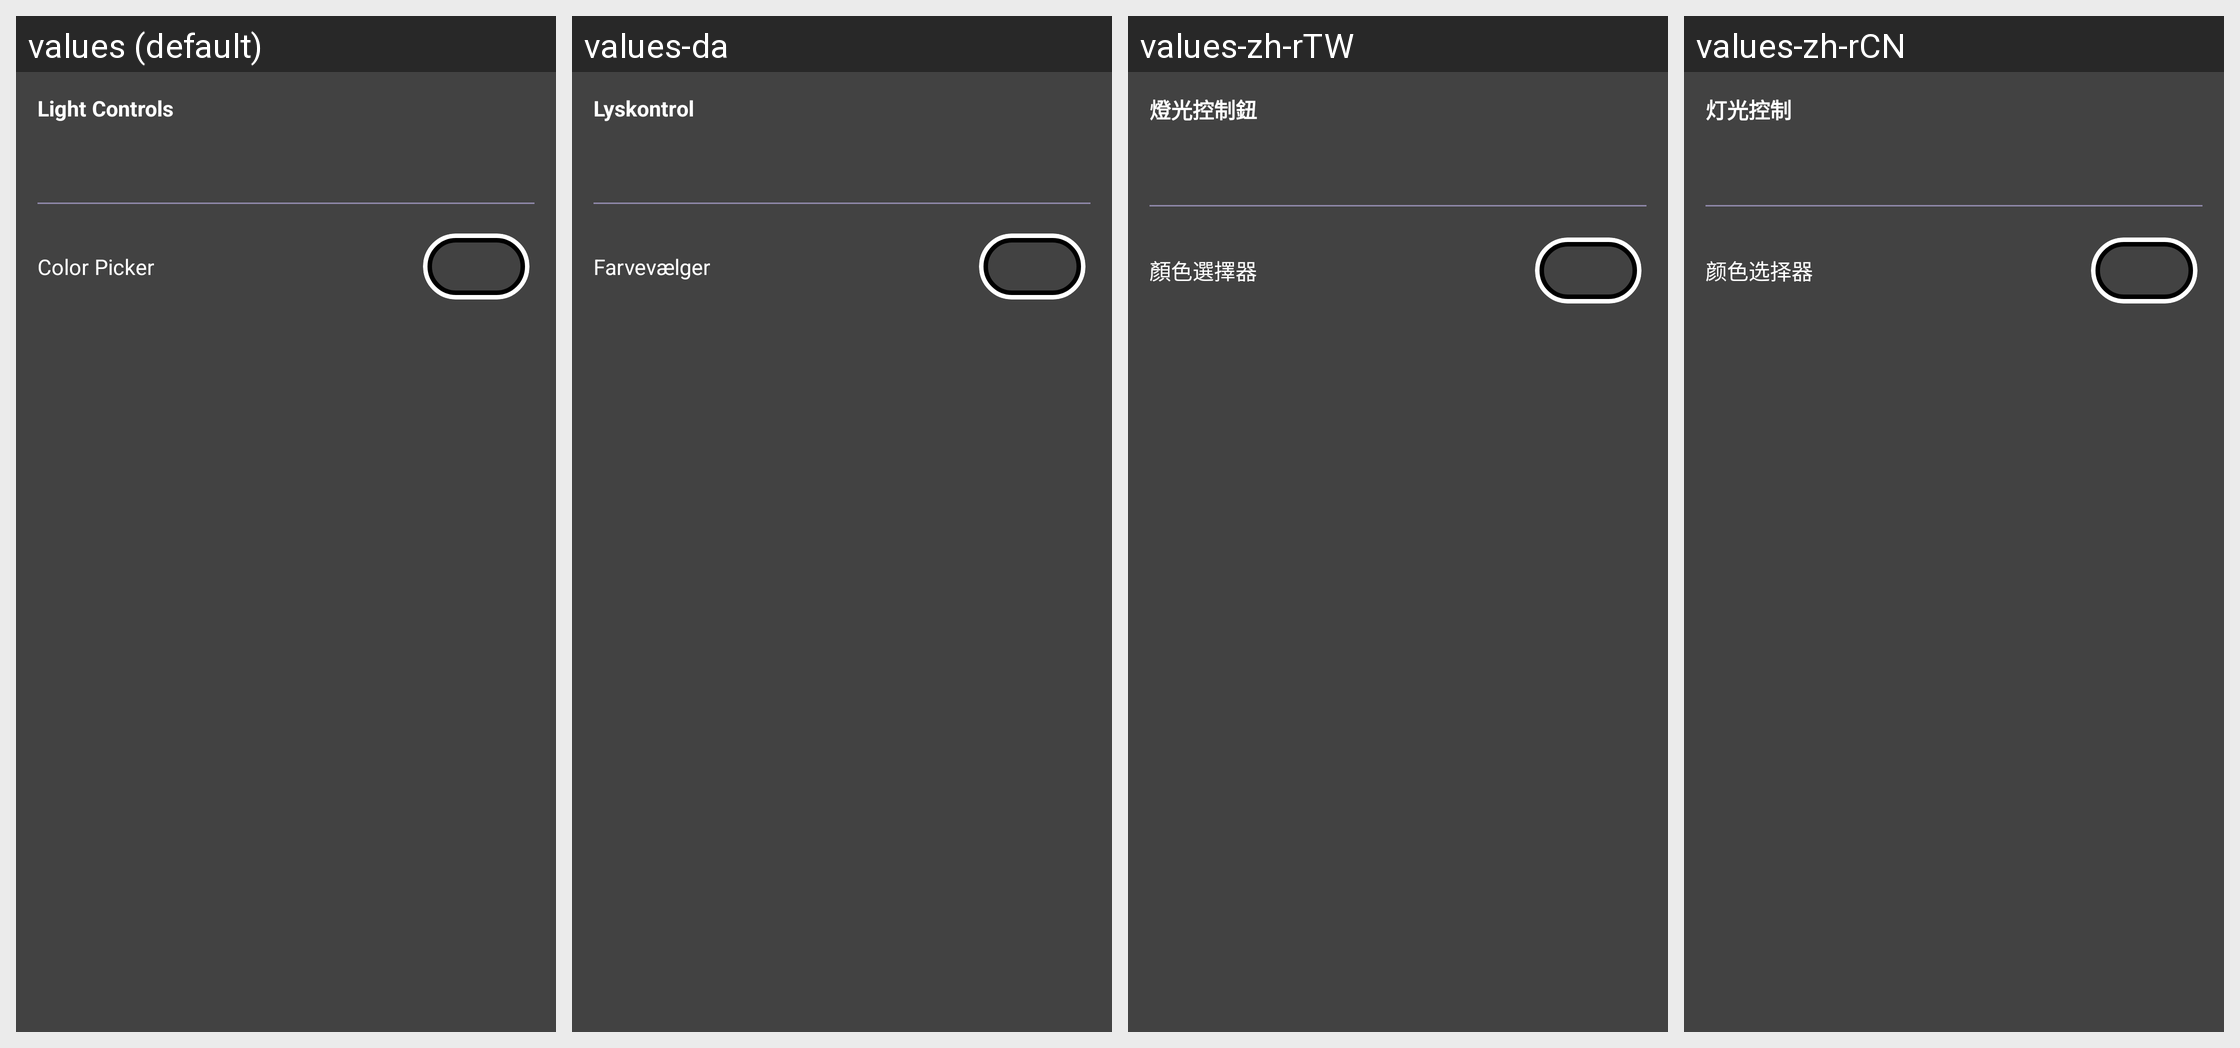

Here is an Android app screen in its default locale and in the app's own translations. Write out the translated-string differences for the strings that appear on this screen.
Android screen res/layout/fragment_light_control.xml rendered under 4 locales, left to right: values (default), values-da, values-zh-rTW, values-zh-rCN. Device: Nexus 5 (rendered at 1080×1920; each locale shown at half size, 540×960, under a caption strip naming it); theme PartyBoxTheme.
Other locales in the repository, not shown: values-af, values-ar, values-as, values-de, values-es, values-es-rMX, values-fi, values-fr, values-in-rID, values-it, values-iw, values-ja, values-ko, values-ne, values-nl, values-no, values-or, values-pa, values-pl, values-pt-rBR, values-pt-rPT, values-ru, values-sk, values-sv, values-te.
Strings drawn on this screen, with the default value and each locale's value (text and hints the layout hard-codes, and strings that could not be matched under every locale, appear in the picture but are not listed):

str_light_controls
  values: Light Controls
  values-da: Lyskontrol
  values-zh-rTW: 燈光控制鈕
  values-zh-rCN: 灯光控制

str_color_picker
  values: Color Picker
  values-da: Farvevælger
  values-zh-rTW: 顏色選擇器
  values-zh-rCN: 颜色选择器
